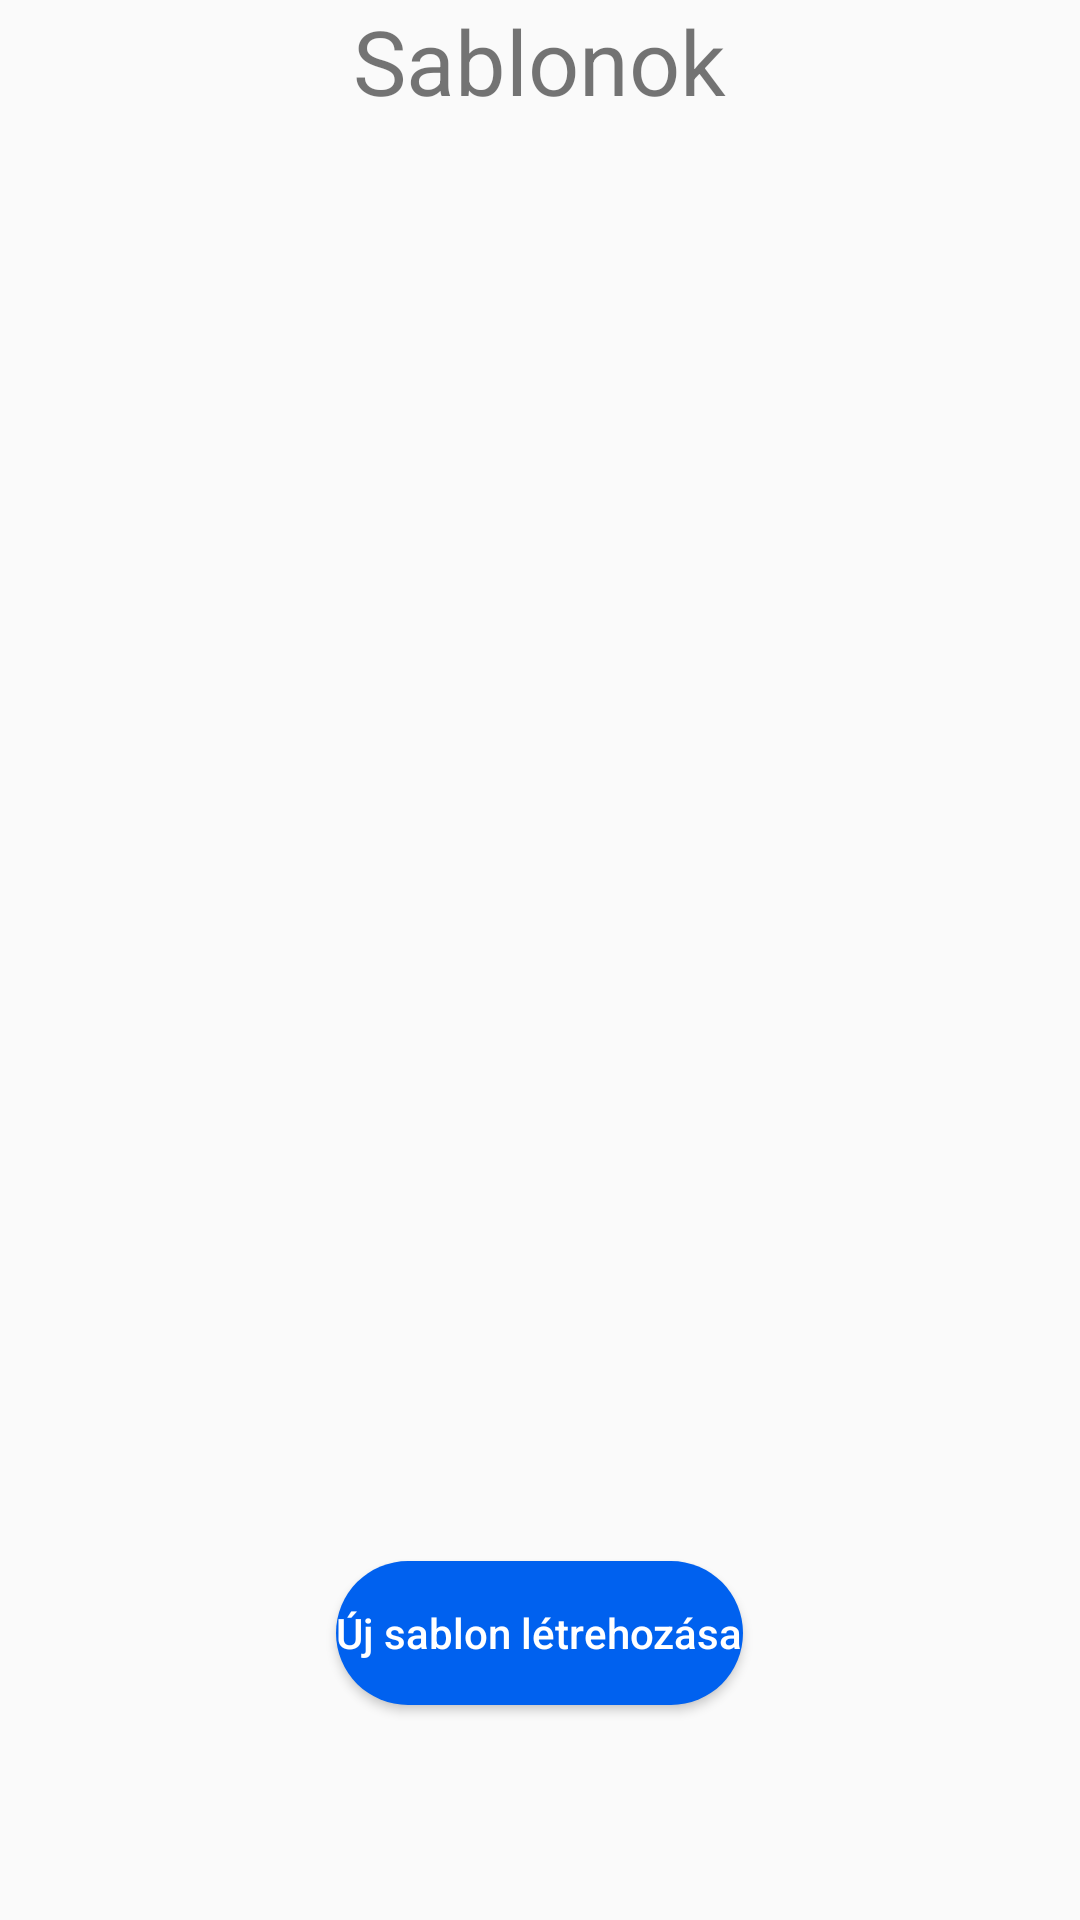

Here is an Android app screen rendered from its layout file. Give the layout XML and the strings, colors and styles it references.
<!-- AndroidManifest.xml: application theme Theme.AppCompat.Light.NoActionBar -->
<!-- res/layout/fragment_workout.xml -->
<?xml version="1.0" encoding="utf-8"?>
<RelativeLayout xmlns:android="http://schemas.android.com/apk/res/android"
    android:layout_width="match_parent"
    android:layout_height="match_parent">

    <TextView
        android:id="@+id/templateTitle"
        android:layout_width="wrap_content"
        android:layout_height="wrap_content"
        android:layout_centerHorizontal="true"
        android:layout_marginBottom="30dp"
        android:text="Sablonok"
        android:textSize="30sp" />




    <Button
        android:id="@+id/newTemplateBtn"
        android:layout_width="wrap_content"
        android:layout_height="wrap_content"
        android:text="Új sablon létrehozása"
        android:textAllCaps="false"
        android:layout_centerInParent="true"
        android:layout_marginTop="50dp"
        android:background="@drawable/custom_button"
        android:textColor="@color/white"
        android:layout_below="@+id/templateRv"
        />

    <androidx.recyclerview.widget.RecyclerView
        android:id="@+id/templateRv"
        android:layout_width="match_parent"
        android:layout_height="400dp"
        android:layout_below="@id/templateTitle" />


</RelativeLayout>
<!-- resources referenced by this layout -->
<resources>
  <color name="white">#FFFFFFFF</color>
  <!-- drawable custom_button (drawable) -->
  <?xml version="1.0" encoding="utf-8"?>
  <shape xmlns:android="http://schemas.android.com/apk/res/android">
  
      <solid android:color="#0061ef"/>
      <corners android:radius="30dp"/>
  
  </shape>
</resources>
